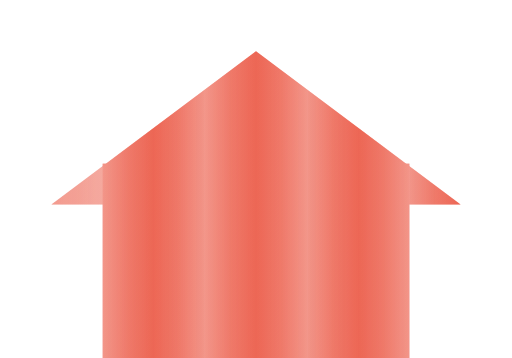
t = 0.00 s
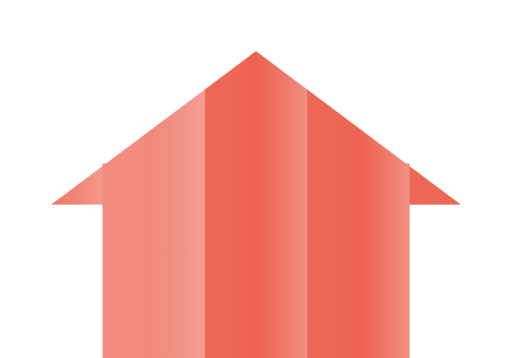
t = 0.50 s
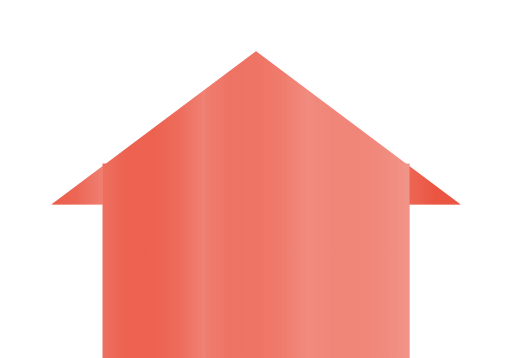
t = 1.00 s
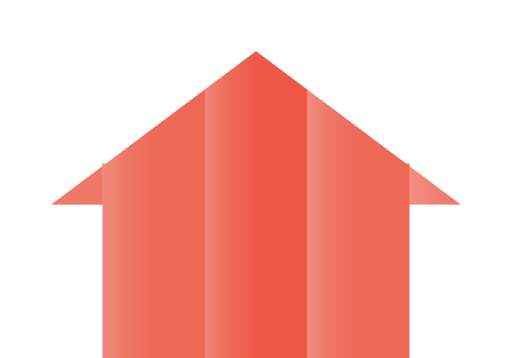
t = 1.50 s
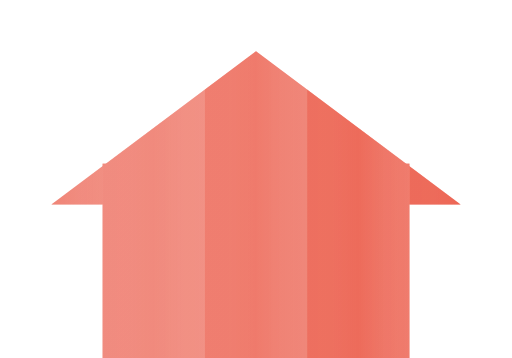
t = 2.00 s
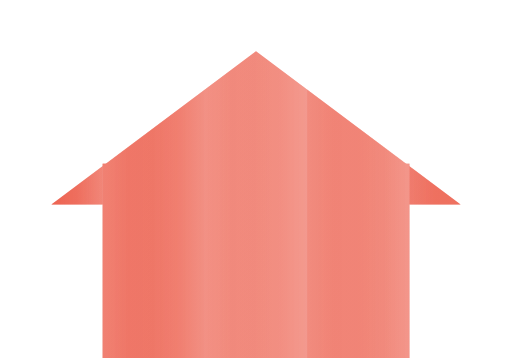
t = 2.50 s

The animated SVG that drew these frames (rendered in a browser with its animation timeline set to each time). Animation: 12 SMIL elements (animate=11,animateTransform=1); one cycle of 3.00 s, repeats indefinitely.

<svg width="100" height="70" viewBox="0 0 100 70" xmlns="http://www.w3.org/2000/svg">
  <defs>
    <!-- Define the house shape as a mask -->
    <mask id="houseMask">
      <rect width="100" height="70" fill="black"/>
      <!-- House shape in white (visible area) -->
      <g fill="white">
        <!-- Roof -->
        <polygon points="50,10 10,40 90,40"/>
        <!-- House body -->
        <rect x="20" y="32" width="60" height="38"/>
      </g>
      <!-- Door in white (visible door) -->
      <rect x="42" y="50" width="16" height="20" fill="white"/>
    </mask>
    
    <!-- Gradient for the animated chunks -->
    <linearGradient id="chunkGradient" x1="0%" y1="0%" x2="100%" y2="0%">
      <stop offset="0%" style="stop-color:#EB5440;stop-opacity:0.3">
        <animate attributeName="stop-opacity" 
                 values="0.3;1;0.3" 
                 dur="1.5s" 
                 repeatCount="indefinite"
                 begin="0s"/>
      </stop>
      <stop offset="25%" style="stop-color:#EB5440;stop-opacity:0.6">
        <animate attributeName="stop-opacity" 
                 values="0.6;1;0.6" 
                 dur="1.5s" 
                 repeatCount="indefinite"
                 begin="0.2s"/>
      </stop>
      <stop offset="50%" style="stop-color:#EB5440;stop-opacity:0.8">
        <animate attributeName="stop-opacity" 
                 values="0.8;1;0.8" 
                 dur="1.5s" 
                 repeatCount="indefinite"
                 begin="0.4s"/>
      </stop>
      <stop offset="75%" style="stop-color:#EB5440;stop-opacity:0.6">
        <animate attributeName="stop-opacity" 
                 values="0.6;1;0.6" 
                 dur="1.5s" 
                 repeatCount="indefinite"
                 begin="0.6s"/>
      </stop>
      <stop offset="100%" style="stop-color:#EB5440;stop-opacity:0.3">
        <animate attributeName="stop-opacity" 
                 values="0.3;1;0.3" 
                 dur="1.5s" 
                 repeatCount="indefinite"
                 begin="0.8s"/>
      </stop>
    </linearGradient>
    
    <!-- Moving highlight effect -->
    <linearGradient id="movingHighlight" x1="0%" y1="0%" x2="100%" y2="0%">
      <stop offset="0%" style="stop-color:#EB5440;stop-opacity:0.4"/>
      <stop offset="30%" style="stop-color:#EB5440;stop-opacity:1"/>
      <stop offset="70%" style="stop-color:#EB5440;stop-opacity:1"/>
      <stop offset="100%" style="stop-color:#EB5440;stop-opacity:0.4"/>
      <animateTransform attributeName="gradientTransform" 
                        type="translate" 
                        values="-100 0;200 0;-100 0" 
                        dur="2s" 
                        repeatCount="indefinite"/>
    </linearGradient>
  </defs>
  
  <!-- Base house shape with low opacity -->
  <g mask="url(#houseMask)">
    <rect width="100" height="70" fill="#EB5440" opacity="0.2"/>
  </g>
  
  <!-- Animated chunks effect -->
  <g mask="url(#houseMask)">
    <!-- Chunk 1 -->
    <rect x="0" y="0" width="20" height="70" fill="url(#chunkGradient)">
      <animate attributeName="opacity" 
               values="0.3;1;0.3" 
               dur="1.8s" 
               repeatCount="indefinite"
               begin="0s"/>
    </rect>
    
    <!-- Chunk 2 -->
    <rect x="20" y="0" width="20" height="70" fill="url(#chunkGradient)">
      <animate attributeName="opacity" 
               values="0.3;1;0.3" 
               dur="1.8s" 
               repeatCount="indefinite"
               begin="0.3s"/>
    </rect>
    
    <!-- Chunk 3 -->
    <rect x="40" y="0" width="20" height="70" fill="url(#chunkGradient)">
      <animate attributeName="opacity" 
               values="0.3;1;0.3" 
               dur="1.8s" 
               repeatCount="indefinite"
               begin="0.6s"/>
    </rect>
    
    <!-- Chunk 4 -->
    <rect x="60" y="0" width="20" height="70" fill="url(#chunkGradient)">
      <animate attributeName="opacity" 
               values="0.3;1;0.3" 
               dur="1.8s" 
               repeatCount="indefinite"
               begin="0.9s"/>
    </rect>
    
    <!-- Chunk 5 -->
    <rect x="80" y="0" width="20" height="70" fill="url(#chunkGradient)">
      <animate attributeName="opacity" 
               values="0.3;1;0.3" 
               dur="1.8s" 
               repeatCount="indefinite"
               begin="1.2s"/>
    </rect>
  </g>
  
  <!-- Moving highlight sweep -->
  <g mask="url(#houseMask)">
    <rect width="100" height="70" fill="url(#movingHighlight)" opacity="0.6"/>
  </g>
  
  <!-- Subtle pulsing effect for the entire house -->
  <g mask="url(#houseMask)">
    <rect width="100" height="70" fill="#EB5440" opacity="0.1">
      <animate attributeName="opacity" 
               values="0.1;0.3;0.1" 
               dur="3s" 
               repeatCount="indefinite"/>
    </rect>
  </g>
</svg>